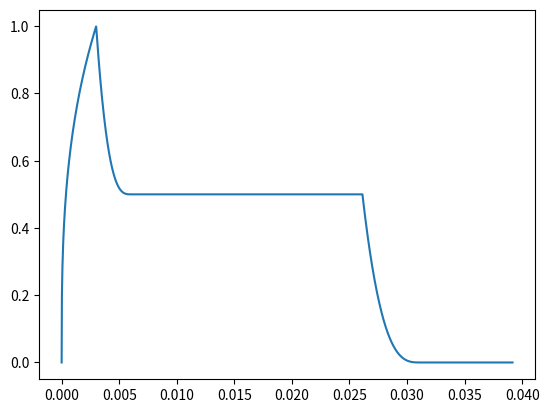

Reproduce this figure in Python.
import numpy as np


class ADSR:

    def __init__(self, sample_rate) -> None:
        self.sample_rate = sample_rate
   
        self.t_offset = 0
        self.gate = 0

    # def interpolate(x, lower, upper, func):
    #     return func((x - lower) / (upper - lower)) * (upper - lower) + lower

    def attack(self, t, attack):
        out_data = np.cbrt(t / attack)
        return out_data
    
    def decay(self, t, attack, decay, sustain):
        out_data = np.power(((sustain - 1) / decay * (t - attack) + 1 - sustain) / (1 - sustain), 3) * (1 - sustain) + sustain
        return out_data
    
    def sustain(self, sustain):
        out_data = sustain
        return out_data
    
    def release(self, t, sustain, release):
        return np.power(1 - t / release, 3) * sustain

    # # https://dsp.stackexchange.com/questions/2555/help-with-equations-for-exponential-adsr-envelope
    def process(self, t, sample_size, gate, attack, decay, sustain, release):
        gate = gate > 0

        out_data = np.zeros((sample_size,))

        t = np.zeros((sample_size,))

        # TODO: make continuous (e.g. when ATTACK phase is cut early)

        # gate: [1, 1, 1, 0, 0, 1, 1]
        #    t: [5, 6, 7, 1, 2, 1, 2]
        groups = np.concatenate(([0], (gate[:-1] != gate[1:]).cumsum()))
        for group in np.unique(groups):
            mask = groups == group
            t[mask] = np.arange(np.sum(mask)) / self.sample_rate
            if group == 0 and self.gate == gate[0]:
                t[mask] += self.t_offset
        
        self.t_offset = t[-1] + 1 / self.sample_rate
        self.gate = gate[-1]

        mask = gate & (t < attack)
        out_data[mask] = self.attack(t[mask], attack[mask])

        mask = gate & (attack <= t) & (t < attack + decay)
        out_data[mask] = self.decay(t[mask], attack[mask], decay[mask], sustain[mask])

        mask = gate & (attack + decay <= t)
        out_data[mask] = self.sustain(sustain[mask])

        mask = ~gate & (t < release)
        out_data[mask] = self.release(t[mask], sustain[mask], release[mask])

        return out_data
    

if __name__ == '__main__':
    import matplotlib.pyplot as plt

    adsr = ADSR(44100)
    out_data1 = adsr.process(0, 576,
                       0.003 + (0.001 * np.sin(2 * np.pi * (1 / 0.003) * np.arange((576))) + 0.001),
                       np.ones((576)) * 0.003,
                       np.ones((576)) * 0.003,
                       np.ones((576)) * 0.5,
                       np.ones((576)) * 0.005
                       )

    out_data2 = adsr.process(576, 576,
                       np.ones((576)),
                       np.ones((576)) * 0.003,
                       np.ones((576)) * 0.003,
                       np.ones((576)) * 0.5,
                       np.ones((576)) * 0.005
                       )
    
    out_data3 = adsr.process(576 + 576, 576,
                       np.zeros((576)),
                       np.ones((576)) * 0.003,
                       np.ones((576)) * 0.003,
                       np.ones((576)) * 0.5,
                       np.ones((576)) * 0.005
                       )
    
    plt.figure()
    plt.plot((np.arange(576 * 3)) / 44100, np.concatenate((out_data1, out_data2, out_data3)))
    plt.show()

